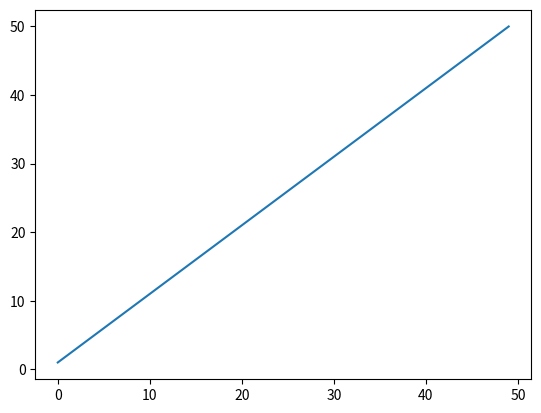

This chart was generated by the following Python code:
from random import *
import matplotlib.pyplot as plt 

def gen(M, R=50):
    x = 0
    h = 0
    i = []
    j = []
    go = True

    while x < R and go:
        
        r = randint(0, M)
        
        if r <= h and h != 0:
            h -= 1
        elif r > h and h != M:
            h += 1
        else:
            pass            
    
        #print(f"x: {x}; h: {h}")
        i.append(x)
        j.append(h)
        
        x += 1
        
    
    return i, j
        
        
i, j = gen(100000000)

print(i, j)   
    
plt.plot(i, j)

plt.show